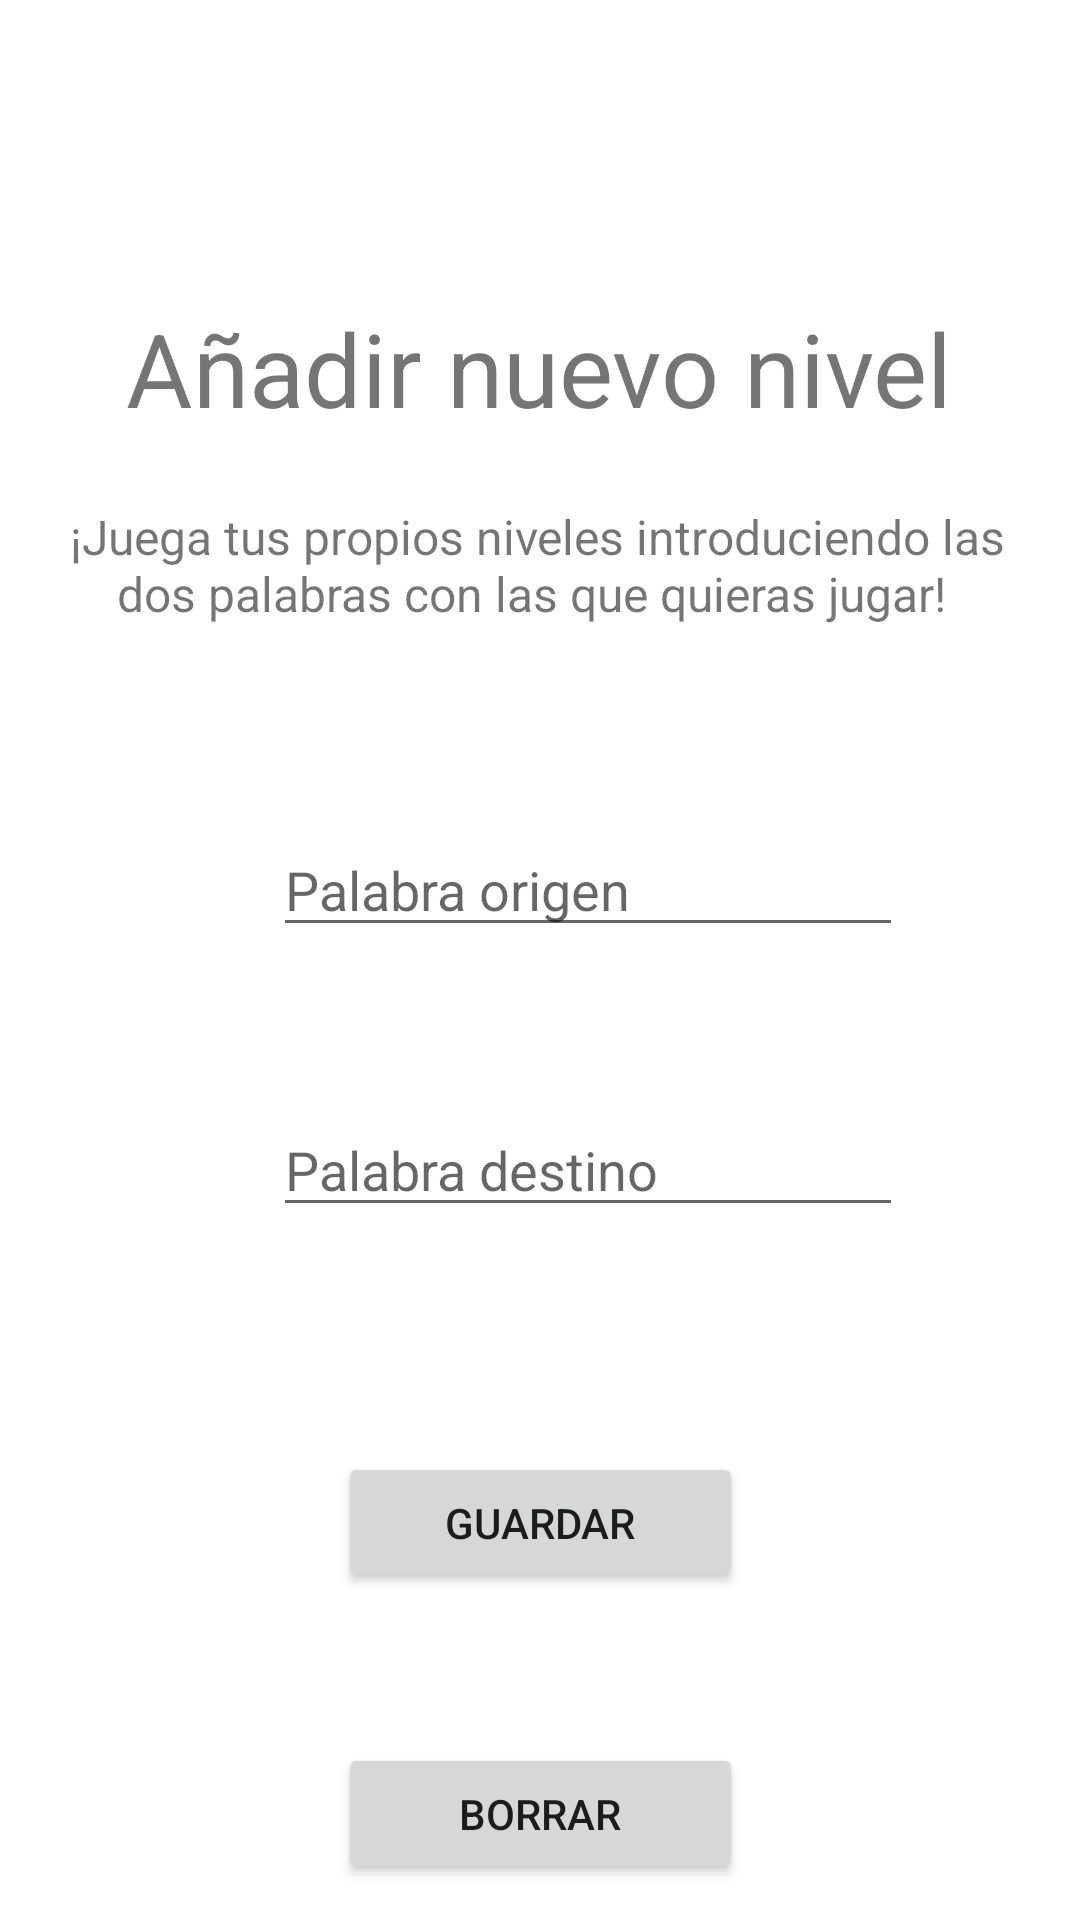

Layout XML and referenced resources for this Android screen:
<!-- AndroidManifest.xml: application theme Theme.Escaletras -->
<!-- res/layout/activity_editar_nivel.xml -->
<?xml version="1.0" encoding="utf-8"?>
<androidx.constraintlayout.widget.ConstraintLayout xmlns:android="http://schemas.android.com/apk/res/android"
    xmlns:app="http://schemas.android.com/apk/res-auto"
    xmlns:tools="http://schemas.android.com/tools"
    android:layout_width="match_parent"
    android:layout_height="match_parent"
    tools:context=".EditarNivel">

    <EditText
        android:id="@+id/origenInput"
        android:layout_width="wrap_content"
        android:layout_height="wrap_content"
        android:layout_marginStart="91dp"
        android:layout_marginTop="54dp"
        android:layout_marginEnd="91dp"
        android:layout_marginBottom="52dp"
        android:ems="10"
        android:hint="Palabra origen"
        android:inputType="textCapCharacters"
        android:maxLength="4"
        app:layout_constraintBottom_toTopOf="@+id/destinoInput"
        app:layout_constraintEnd_toEndOf="parent"
        app:layout_constraintHorizontal_bias="0.0"
        app:layout_constraintStart_toStartOf="parent"
        app:layout_constraintTop_toBottomOf="@+id/instruccionesNuevo" />

    <EditText
        android:id="@+id/destinoInput"
        android:layout_width="wrap_content"
        android:layout_height="wrap_content"
        android:layout_marginStart="91dp"
        android:layout_marginTop="52dp"
        android:layout_marginEnd="91dp"
        android:ems="10"
        android:hint="Palabra destino"
        android:inputType="textPersonName"
        android:maxLength="4"
        app:layout_constraintEnd_toEndOf="parent"
        app:layout_constraintHorizontal_bias="0.0"
        app:layout_constraintStart_toStartOf="parent"
        app:layout_constraintTop_toBottomOf="@+id/origenInput" />

    <Button
        android:id="@+id/botonGuardar"
        android:layout_width="135dp"
        android:layout_height="47dp"
        android:layout_marginStart="148dp"
        android:layout_marginTop="75dp"
        android:layout_marginEnd="148dp"
        android:text="Guardar"
        app:layout_constraintEnd_toEndOf="parent"
        app:layout_constraintStart_toStartOf="parent"
        app:layout_constraintTop_toBottomOf="@+id/destinoInput" />

    <TextView
        android:id="@+id/textoAnadir"
        android:layout_width="wrap_content"
        android:layout_height="wrap_content"
        android:layout_marginStart="57dp"
        android:layout_marginTop="100dp"
        android:layout_marginEnd="58dp"
        android:text="Añadir nuevo nivel"
        android:textSize="34sp"
        app:layout_constraintEnd_toEndOf="parent"
        app:layout_constraintStart_toStartOf="parent"
        app:layout_constraintTop_toTopOf="parent" />

    <TextView
        android:id="@+id/instruccionesNuevo"
        android:layout_width="334dp"
        android:layout_height="55dp"
        android:layout_marginStart="50dp"
        android:layout_marginTop="20dp"
        android:layout_marginEnd="50dp"
        android:elegantTextHeight="true"
        android:text="¡Juega tus propios niveles introduciendo las dos palabras con las que quieras jugar! "
        android:textAlignment="center"
        android:textSize="16sp"
        app:layout_constraintBottom_toTopOf="@+id/origenInput"
        app:layout_constraintEnd_toEndOf="parent"
        app:layout_constraintHorizontal_bias="0.514"
        app:layout_constraintStart_toStartOf="parent"
        app:layout_constraintTop_toBottomOf="@+id/textoAnadir" />

    <Button
        android:id="@+id/botonBorrar"
        android:layout_width="135dp"
        android:layout_height="47dp"
        android:layout_marginStart="148dp"
        android:layout_marginTop="50dp"
        android:layout_marginEnd="148dp"
        android:text="Borrar"
        app:layout_constraintEnd_toEndOf="parent"
        app:layout_constraintStart_toStartOf="parent"
        app:layout_constraintTop_toBottomOf="@+id/botonGuardar" />
</androidx.constraintlayout.widget.ConstraintLayout>
<!-- resources referenced by this layout -->
<resources>
  <style name="Theme.Escaletras" parent="Theme.MaterialComponents.DayNight.DarkActionBar">
          
          <item name="colorPrimary">@color/purple_500</item>
          <item name="colorPrimaryVariant">@color/purple_700</item>
          <item name="colorOnPrimary">@color/white</item>
          
          <item name="colorSecondary">@color/teal_200</item>
          <item name="colorSecondaryVariant">@color/teal_700</item>
          <item name="colorOnSecondary">@color/black</item>
          
          <item name="android:statusBarColor">?attr/colorPrimaryVariant</item>
          
      </style>
  <!-- not gathered from this repository: default colours our renderer supplied (Android Studio template values) -->
  <color name="purple_500">#FF6200EE</color>
  <color name="purple_700">#FF3700B3</color>
  <color name="teal_200">#FF03DAC5</color>
  <color name="teal_700">#FF018786</color>
  <color name="black">#FF000000</color>
  <color name="white">#FFFFFFFF</color>
</resources>
